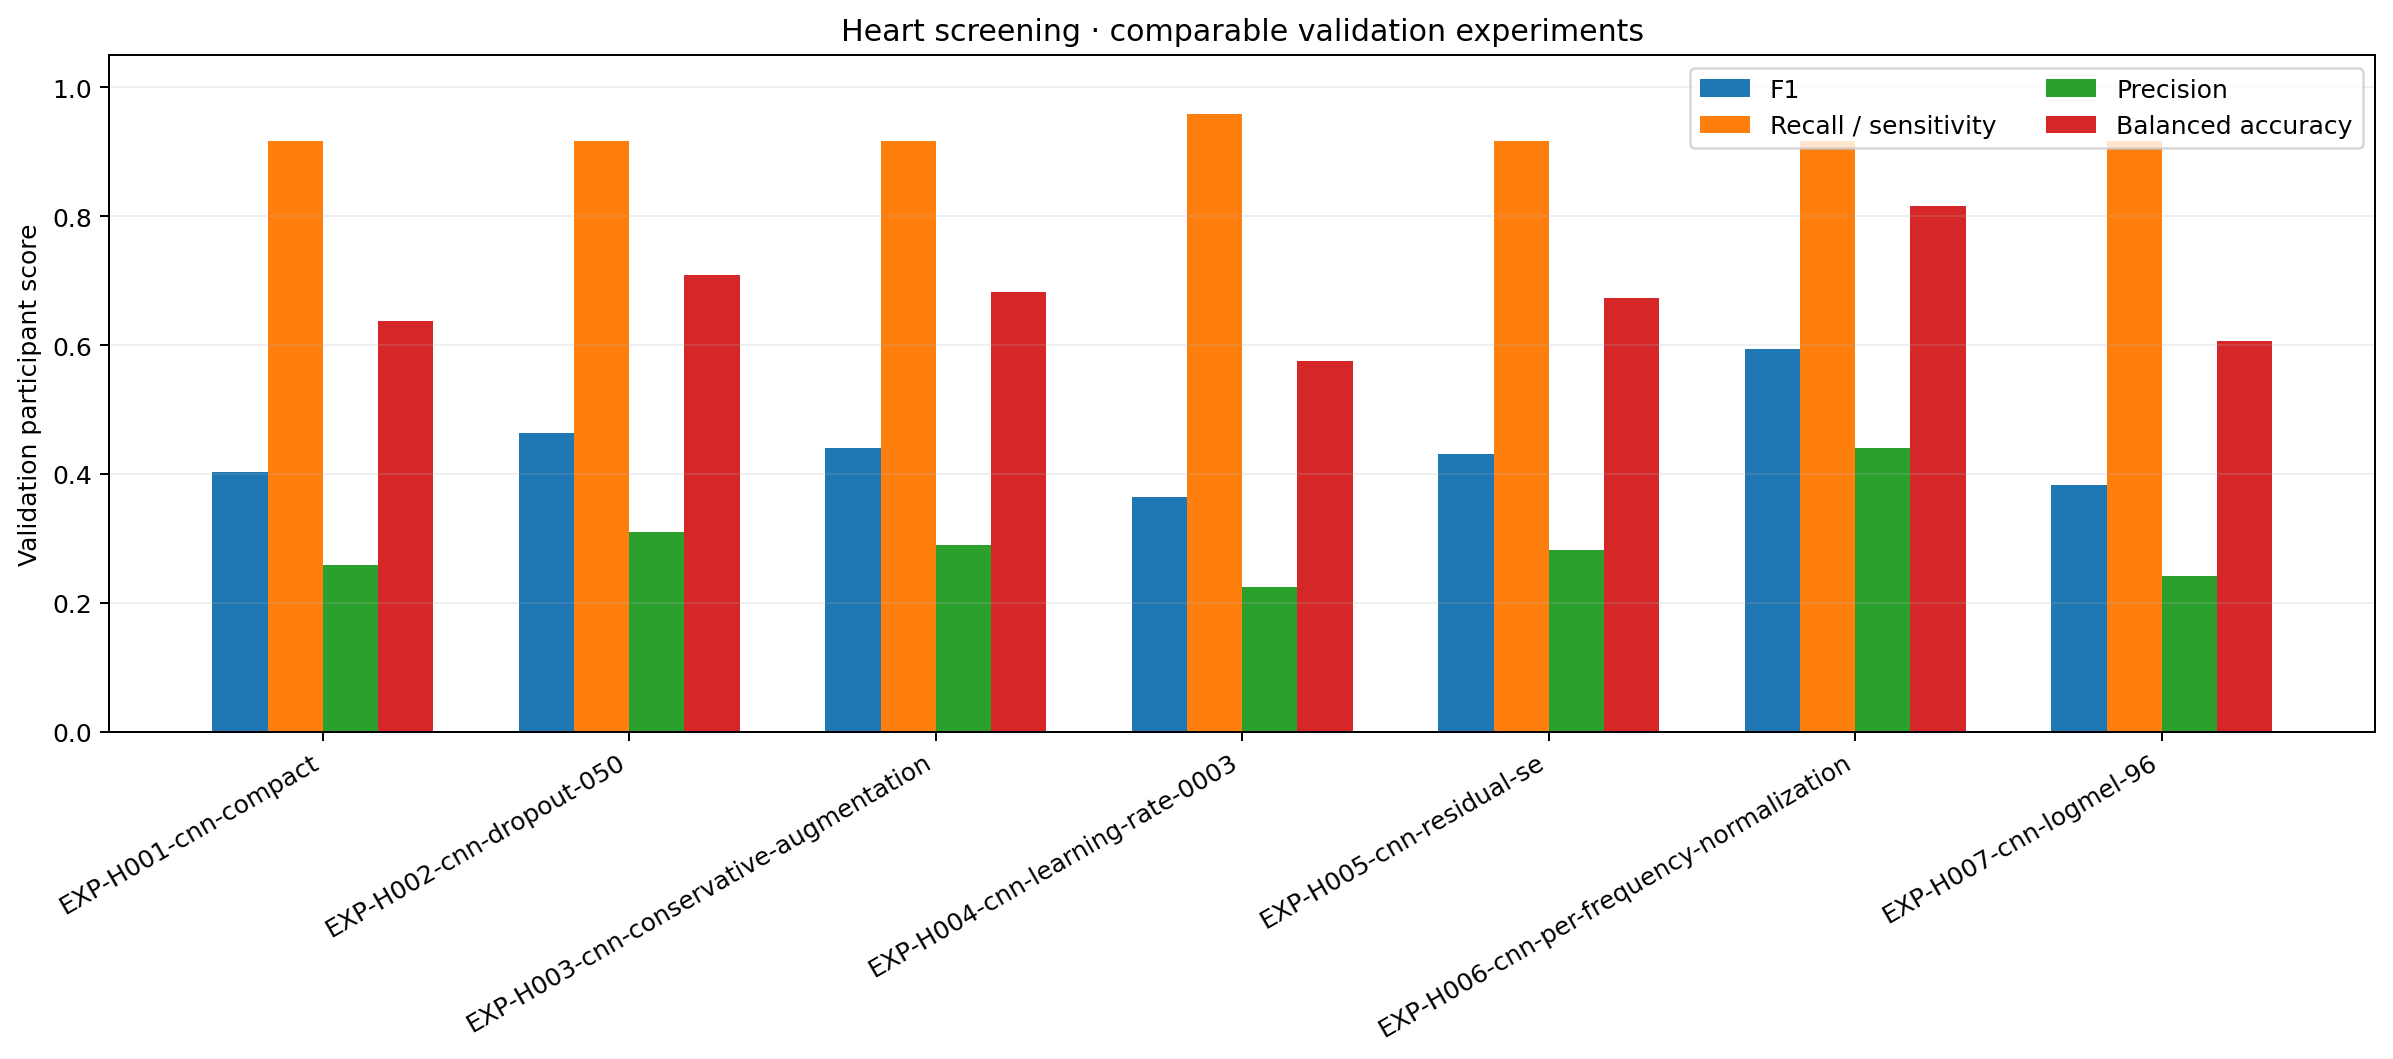

The table this chart was drawn from, first rows:
experiment_id, f1, recall_sensitivity, precision, balanced_accuracy, accuracy, roc_auc, pr_auc
EXP-H001-cnn-compact, 0.4037, 0.9167, 0.2588, 0.6369, 0.4672, 0.8282, 0.7125
EXP-H002-cnn-dropout-050, 0.4632, 0.9167, 0.3099, 0.7083, 0.582, 0.8529, 0.7462
EXP-H003-cnn-conservative-augmentation, 0.44, 0.9167, 0.2895, 0.6828, 0.541, 0.8423, 0.7461
EXP-H004-cnn-learning-rate-0003, 0.3651, 0.9583, 0.2255, 0.5761, 0.3443, 0.7207, 0.5726
EXP-H005-cnn-residual-se, 0.4314, 0.9167, 0.2821, 0.6726, 0.5246, 0.8716, 0.8055
EXP-H006-cnn-per-frequency-normalization, 0.5946, 0.9167, 0.44, 0.8155, 0.7541, 0.8852, 0.7793
EXP-H007-cnn-logmel-96, 0.3826, 0.9167, 0.2418, 0.6063, 0.418, 0.8099, 0.7046
